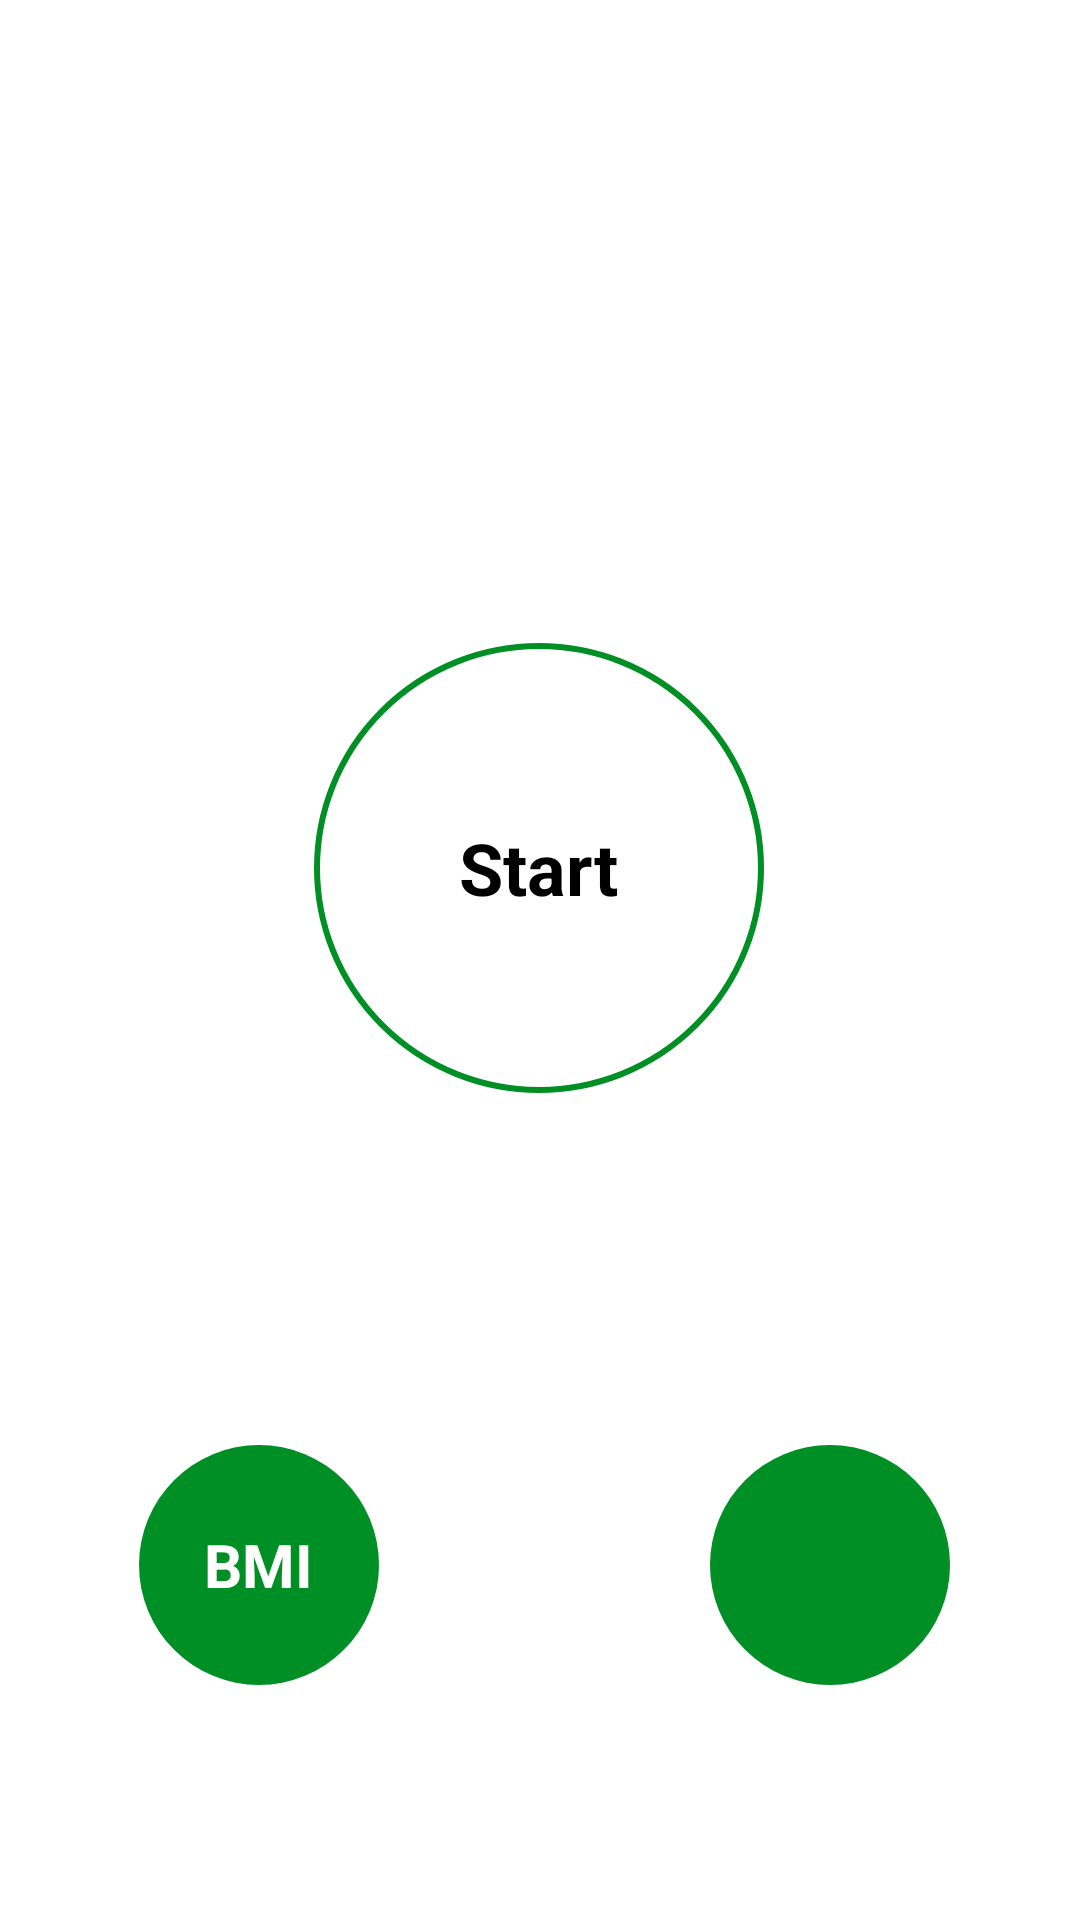

Produce the Android XML layout that renders to this screen, including the resource entries it uses.
<!-- AndroidManifest.xml: application theme Theme._7MinuteWorkout -->
<!-- res/layout/activity_main.xml -->
<?xml version="1.0" encoding="utf-8"?>
<androidx.constraintlayout.widget.ConstraintLayout
    xmlns:android="http://schemas.android.com/apk/res/android"
    xmlns:app="http://schemas.android.com/apk/res-auto"
    xmlns:tools="http://schemas.android.com/tools"
    android:id="@+id/main"
    android:layout_width="match_parent"
    android:layout_height="match_parent"
    tools:context=".MainActivity"
    android:background="@color/white">

    <ImageView
        android:id="@+id/imageView"
        android:layout_width="300dp"
        android:layout_height="wrap_content"
        android:contentDescription="@string/main_logo"
        app:layout_constraintBottom_toBottomOf="parent"
        app:layout_constraintEnd_toEndOf="parent"
        app:layout_constraintHorizontal_bias="0.495"
        app:layout_constraintStart_toStartOf="parent"
        app:layout_constraintTop_toTopOf="parent"
        app:layout_constraintVertical_bias="0.244"
        app:srcCompat="@drawable/img_main_page" />

    <FrameLayout
        android:id="@+id/start_btn"
        android:layout_width="150dp"
        android:layout_height="150dp"
        android:background="@drawable/ripple_btn_bg"
        app:layout_constraintBottom_toBottomOf="parent"
        app:layout_constraintEnd_toEndOf="parent"
        app:layout_constraintHorizontal_bias="0.498"
        app:layout_constraintStart_toStartOf="parent"
        app:layout_constraintTop_toBottomOf="@+id/imageView"
        app:layout_constraintVertical_bias="0.175">

        <TextView
            android:layout_width="wrap_content"
            android:layout_height="wrap_content"
            android:layout_gravity="center"
            android:text="@string/start"
            android:textColor="@color/black"
            android:textSize="24sp"
            android:textStyle="bold" />

    </FrameLayout>


    <FrameLayout
        android:id="@+id/History_btn"
        android:layout_width="80dp"
        android:layout_height="80dp"
        android:background="@drawable/bmi_btn_ripple_bg"
        app:layout_constraintBottom_toBottomOf="parent"
        app:layout_constraintEnd_toEndOf="parent"
        app:layout_constraintHorizontal_bias="0.845"
        app:layout_constraintStart_toStartOf="parent"
        app:layout_constraintTop_toBottomOf="@+id/imageView"
        app:layout_constraintVertical_bias="0.806">

        <ImageView
            android:layout_width="wrap_content"
            android:layout_height="wrap_content"
            android:layout_gravity="center"
            android:padding="12dp"
            android:src="@drawable/ic_calendar"
            />

    </FrameLayout>

    <FrameLayout
        android:id="@+id/BMI_btn"
        android:layout_width="80dp"
        android:layout_height="80dp"
        android:background="@drawable/bmi_btn_ripple_bg"
        app:layout_constraintBottom_toBottomOf="parent"
        app:layout_constraintEnd_toEndOf="parent"
        app:layout_constraintHorizontal_bias="0.166"
        app:layout_constraintStart_toStartOf="parent"
        app:layout_constraintTop_toBottomOf="@+id/imageView"
        app:layout_constraintVertical_bias="0.806">

        <TextView
            android:layout_width="wrap_content"
            android:layout_height="wrap_content"
            android:layout_gravity="center"
            android:text="@string/bmi"
            android:textColor="@color/white"
            android:textSize="20sp"
            android:textStyle="bold" />

    </FrameLayout>

</androidx.constraintlayout.widget.ConstraintLayout>
<!-- resources referenced by this layout -->
<resources>
  <color name="black">#FF000000</color>
  <color name="white">#FFFFFFFF</color>
  <!-- drawable bmi_btn_ripple_bg (drawable) -->
  <?xml version="1.0" encoding="utf-8"?>
  <ripple xmlns:android="http://schemas.android.com/apk/res/android"
      android:color="#2C5714">
      <item android:id="@android:id/mask">
          <shape android:shape="oval">
              <solid android:color="#000000" />
          </shape>
      </item>
  
      <item android:drawable="@drawable/item_circular_color_accent_background" />
  </ripple>
  <!-- drawable ripple_btn_bg (drawable) -->
  <?xml version="1.0" encoding="utf-8"?>
  <ripple xmlns:android="http://schemas.android.com/apk/res/android"
      android:color="#C4C4C4">
      <item android:id="@android:id/mask">
          <shape android:shape="oval">
              <solid android:color="#000000" />
          </shape>
      </item>
  
      <item android:drawable="@drawable/circular_color_accent_border" />
  </ripple>
  <string name="bmi">BMI</string>
  <string name="main_logo">Main Logo</string>
  <string name="start">Start</string>
  <style name="Theme._7MinuteWorkout" parent="Base.Theme._7MinuteWorkout" />
  <!-- drawable item_circular_color_accent_background (drawable) -->
  <?xml version="1.0" encoding="utf-8"?>
  <shape xmlns:android="http://schemas.android.com/apk/res/android" android:shape="oval">
  <solid
      android:color="@color/accent_color"/>
  </shape>
  <!-- drawable circular_color_accent_border (drawable) -->
  <?xml version="1.0" encoding="utf-8"?>
  <shape xmlns:android="http://schemas.android.com/apk/res/android" android:shape="oval">
  <stroke android:color="@color/accent_color"
      android:width="2dp"/>
      <solid  android:color="@color/white"/>
  </shape>
  <style name="Base.Theme._7MinuteWorkout" parent="Theme.Material3.DayNight.NoActionBar">
          
          
      </style>
  <color name="accent_color">#008F24</color>
</resources>
